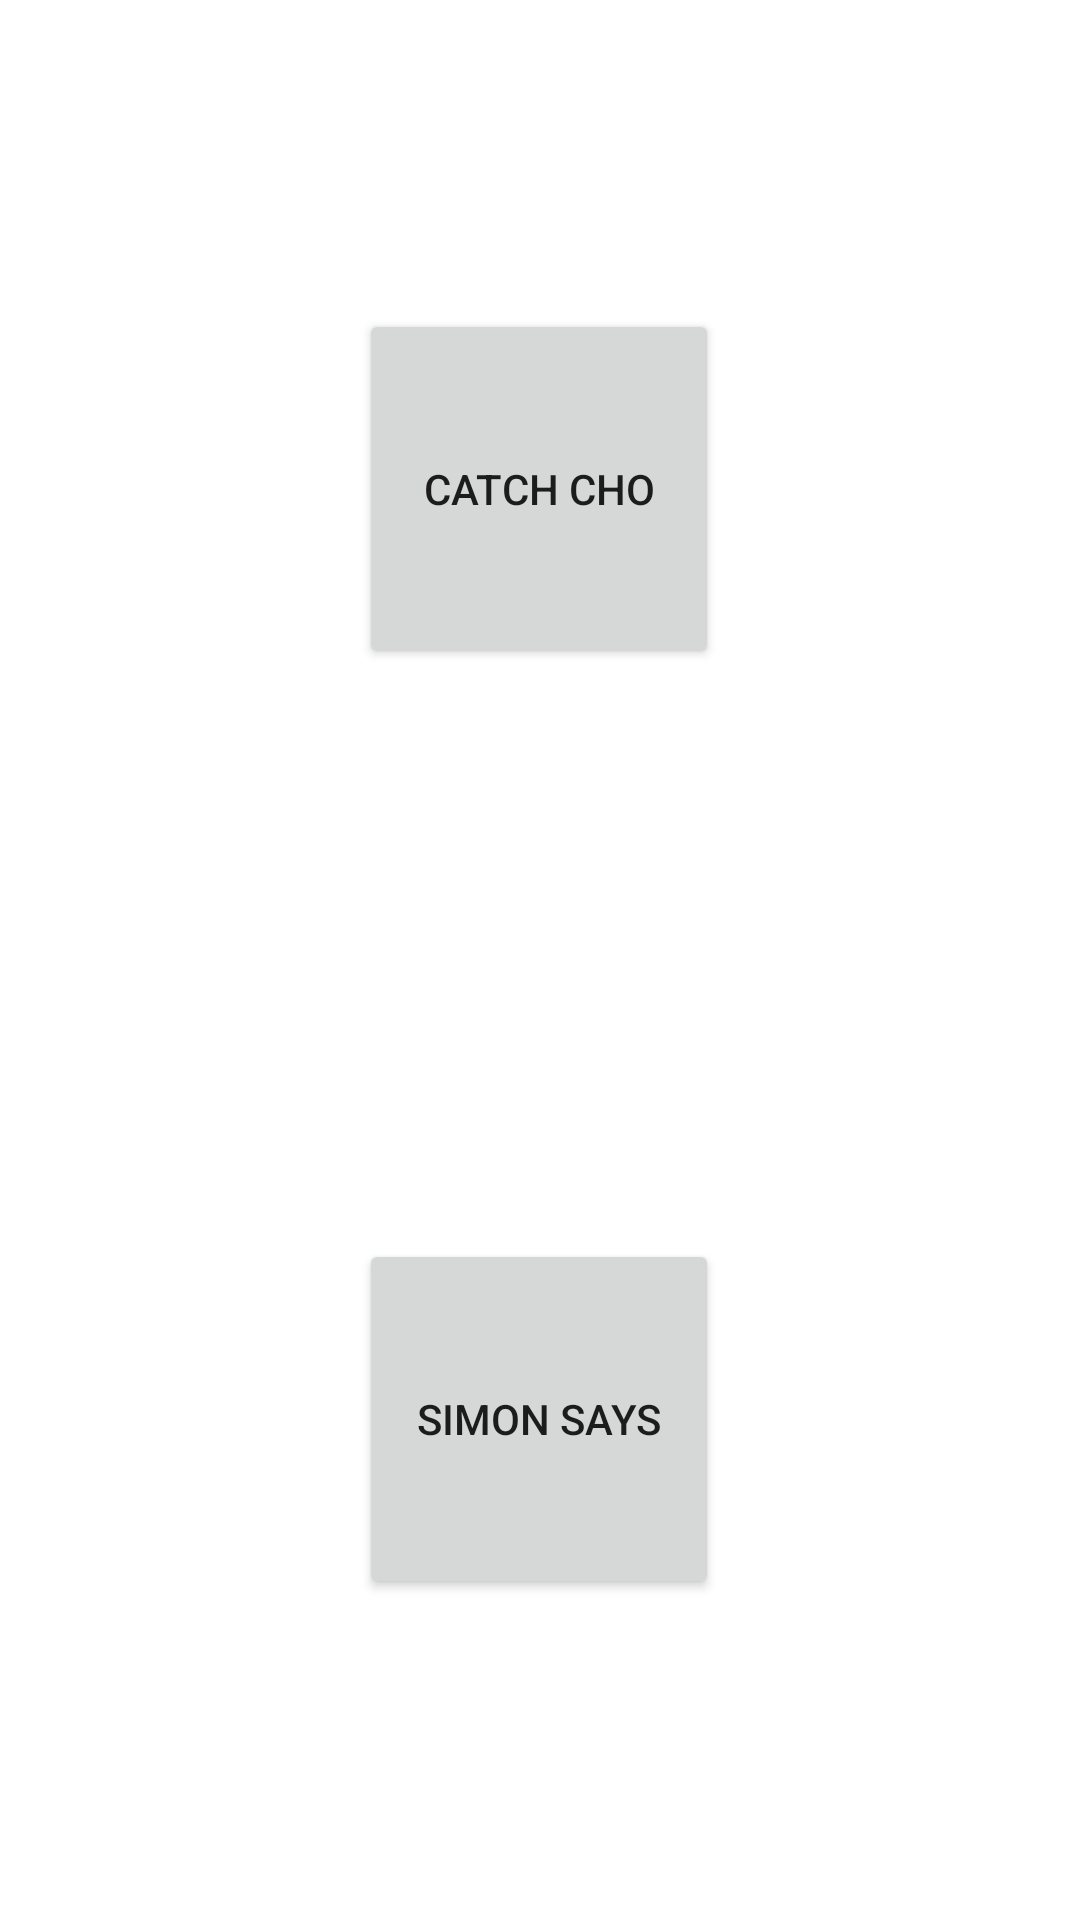

Reconstruct the res/layout file that produces this screen, plus the resources it refers to.
<!-- AndroidManifest.xml: application theme Theme.Tomogatchi2 -->
<!-- res/layout/activity_game_selector.xml -->
<?xml version="1.0" encoding="utf-8"?>
<androidx.constraintlayout.widget.ConstraintLayout xmlns:android="http://schemas.android.com/apk/res/android"
    xmlns:app="http://schemas.android.com/apk/res-auto"
    xmlns:tools="http://schemas.android.com/tools"
    android:layout_width="match_parent"
    android:layout_height="match_parent"
    tools:context=".Views.GameSelector">

    <Button
        android:id="@+id/button"
        android:layout_width="120dp"
        android:layout_height="120dp"
        android:layout_marginTop="150dp"
        android:layout_marginBottom="464dp"
        android:onClick="ChangeToGame1"
        android:text="Catch Cho"
        app:layout_constraintBottom_toBottomOf="parent"
        app:layout_constraintEnd_toEndOf="parent"
        app:layout_constraintHorizontal_bias="0.498"
        app:layout_constraintStart_toStartOf="parent"
        app:layout_constraintTop_toTopOf="parent" />

    <Button
        android:id="@+id/WIPgame"
        android:layout_width="120dp"
        android:layout_height="120dp"
        android:layout_marginTop="456dp"
        android:layout_marginBottom="150dp"
        android:onClick="ChangeToGame2"
        android:text="Simon says"
        app:layout_constraintBottom_toBottomOf="parent"
        app:layout_constraintEnd_toEndOf="parent"
        app:layout_constraintHorizontal_bias="0.498"
        app:layout_constraintStart_toStartOf="parent"
        app:layout_constraintTop_toTopOf="parent" />
</androidx.constraintlayout.widget.ConstraintLayout>
<!-- resources referenced by this layout -->
<resources>
  <style name="Theme.Tomogatchi2" parent="Theme.MaterialComponents.DayNight.DarkActionBar">
          
          <item name="colorPrimary">@color/purple_500</item>
          <item name="colorPrimaryVariant">@color/purple_700</item>
          <item name="colorOnPrimary">@color/white</item>
          
          <item name="colorSecondary">@color/teal_200</item>
          <item name="colorSecondaryVariant">@color/teal_700</item>
          <item name="colorOnSecondary">@color/black</item>
          
          <item name="android:statusBarColor" tools:targetApi="l">?attr/colorPrimaryVariant</item>
          
      </style>
  <!-- not gathered from this repository: default colours our renderer supplied (Android Studio template values) -->
  <color name="purple_500">#FF6200EE</color>
  <color name="purple_700">#FF3700B3</color>
  <color name="teal_200">#FF03DAC5</color>
  <color name="teal_700">#FF018786</color>
  <color name="black">#FF000000</color>
  <color name="white">#FFFFFFFF</color>
</resources>
